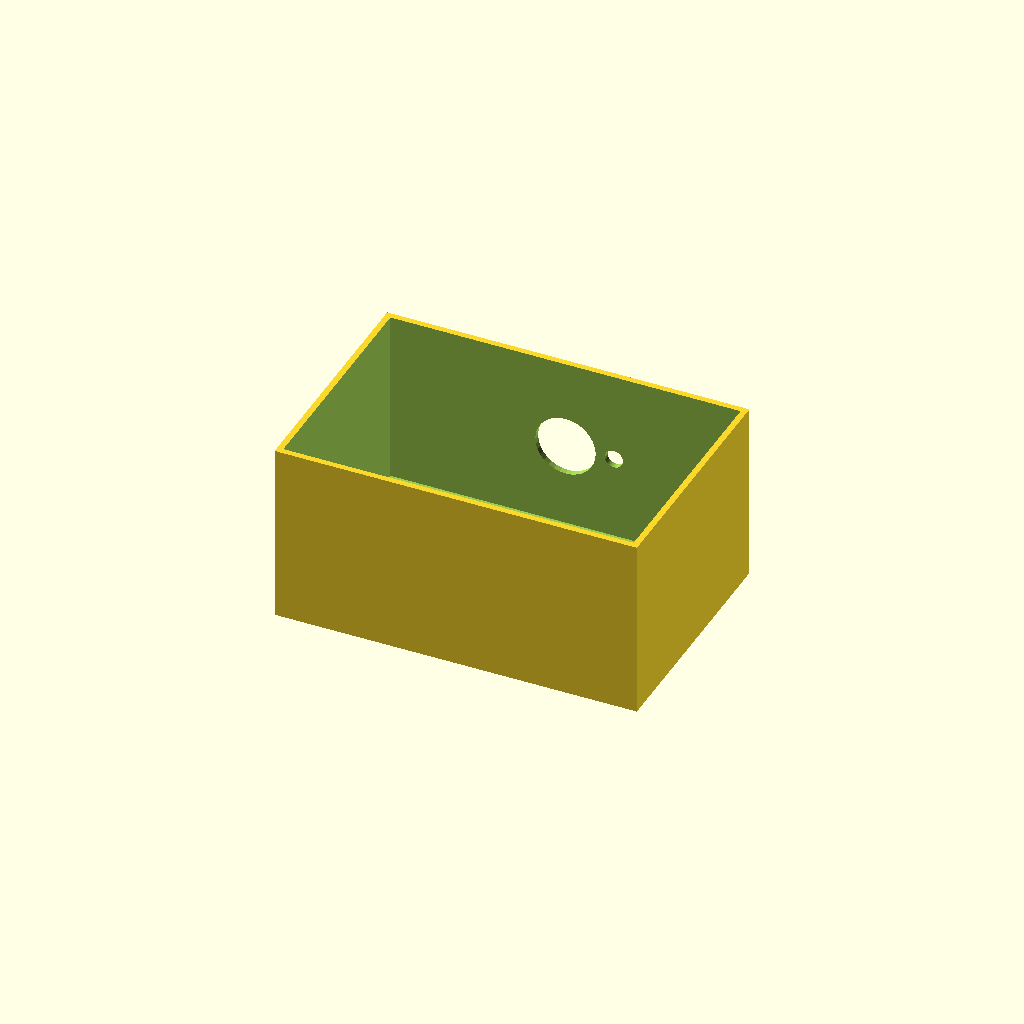
Cell 1 — every parameter at its default value.
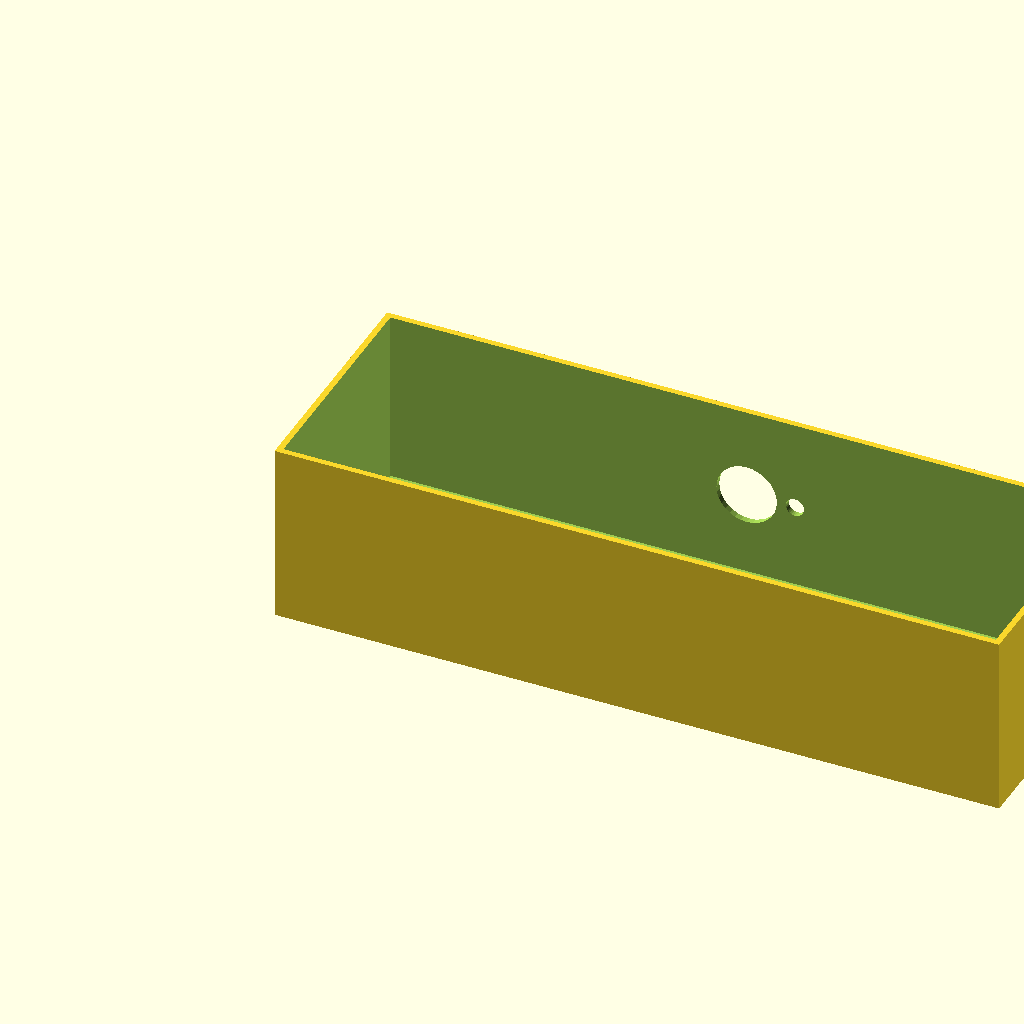
Cell 2: the same model with box_l = 240.
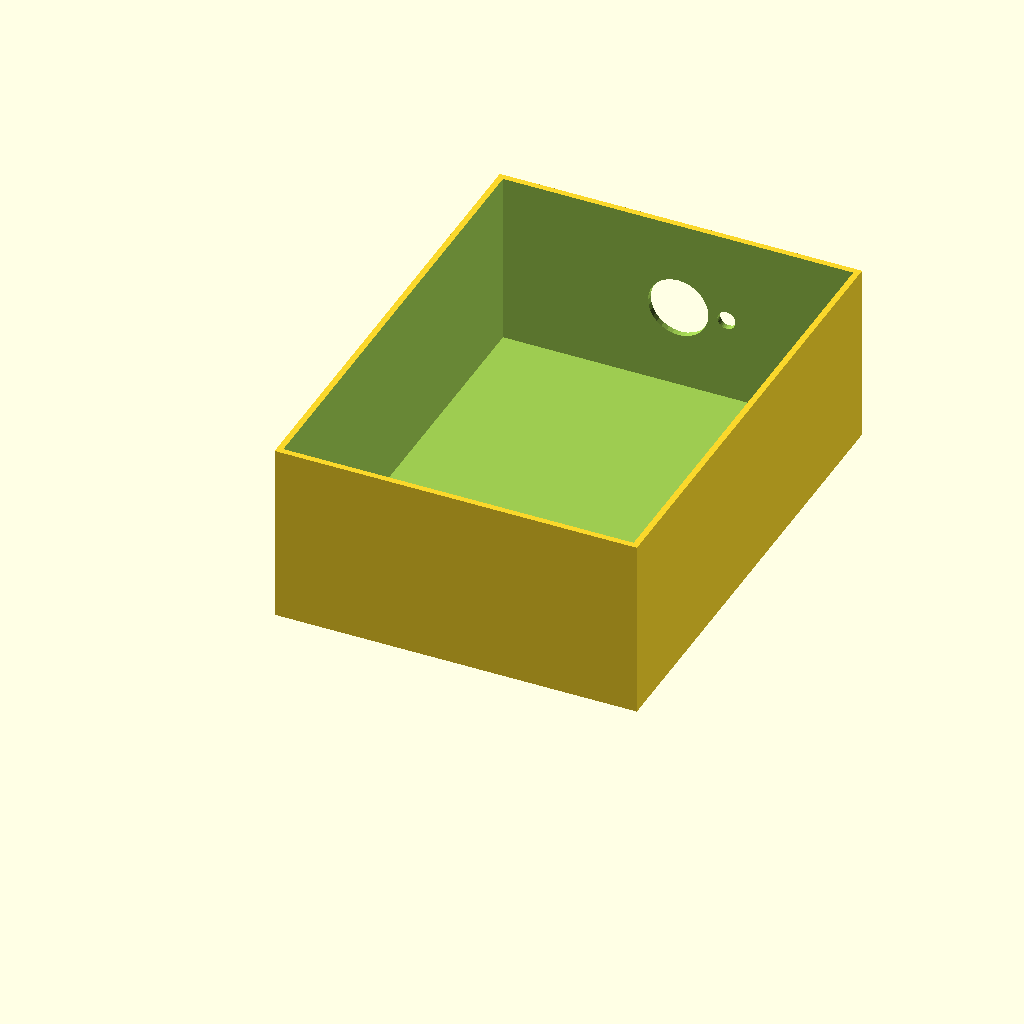
Cell 3: box_w = 160 (everything else at default).
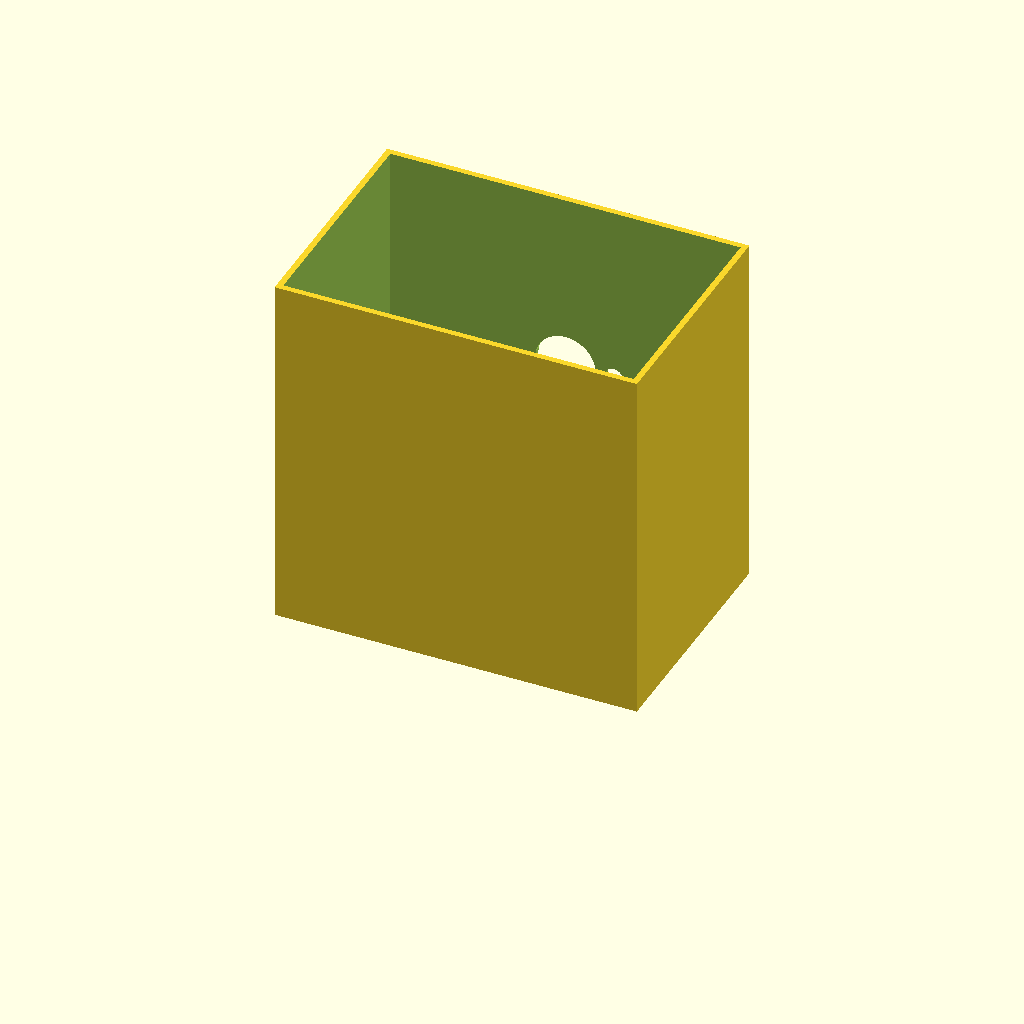
Cell 4: the same model with box_h = 120.
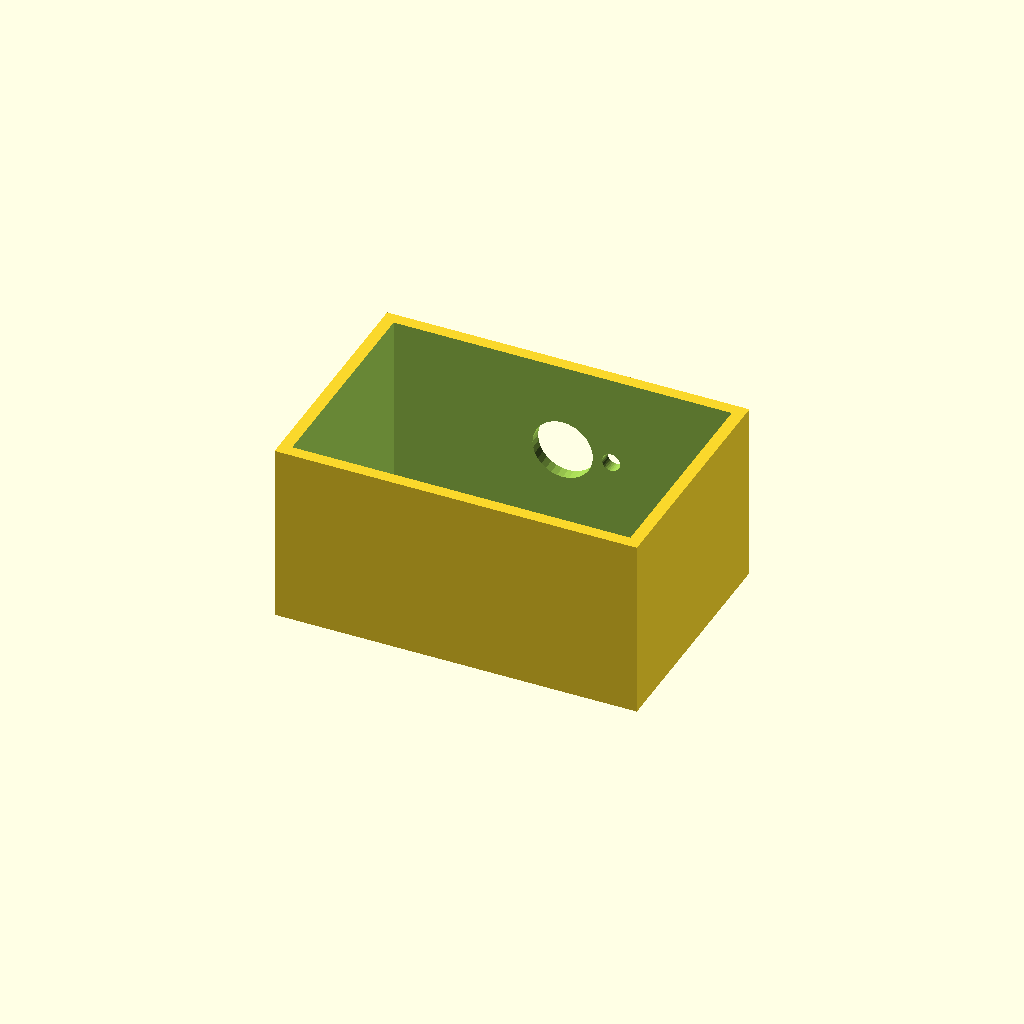
Cell 5: wall_t = 4 (everything else at default).
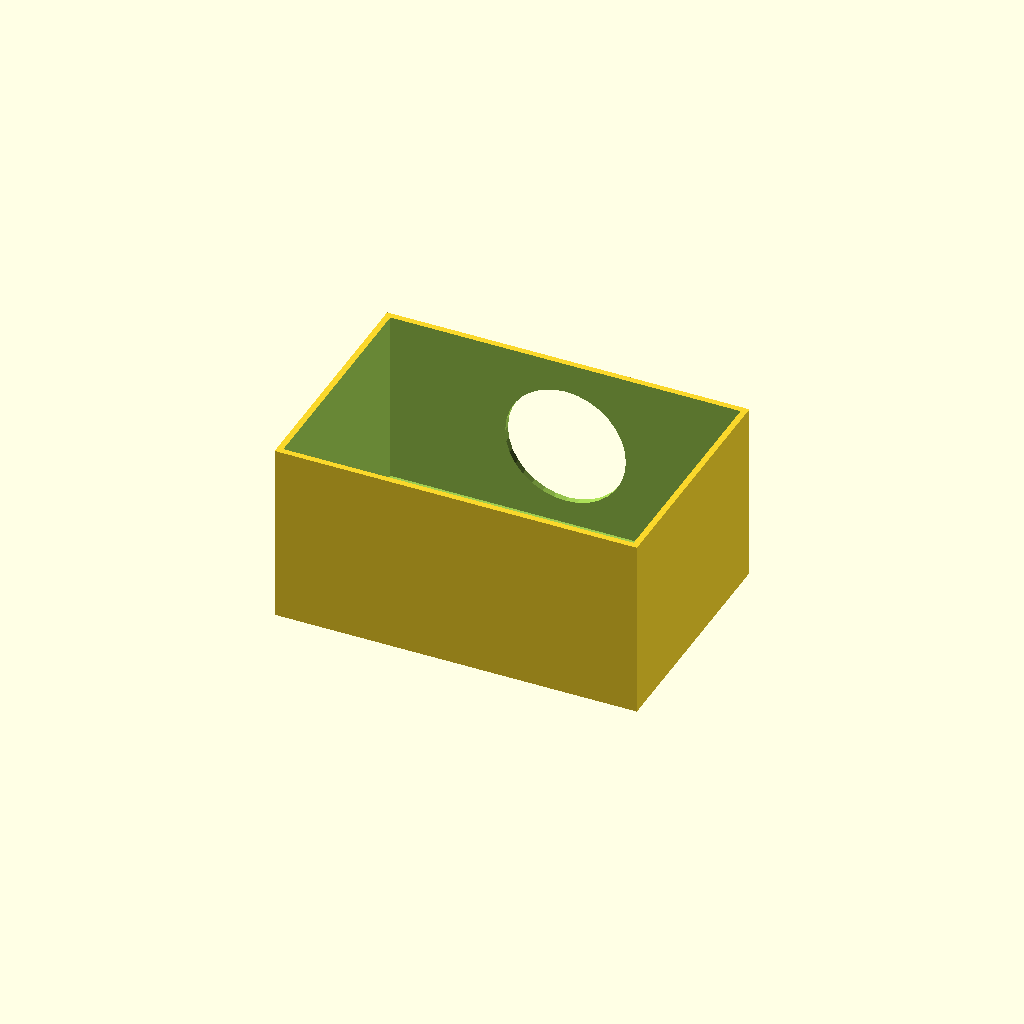
Cell 6: vent_d = 40 (everything else at default).
All cells are drawn from one camera (rotation 55°, 0°, 25°, orthographic, colour scheme Cornfield), so only the parameter changes between them.
Source of the model, optional_data/data/solid2/ventbox/part_0129.scad:
$fn = 32;

// ----------------------------------------------------------------------
// Vent box: roundvent enclosure
// ----------------------------------------------------------------------

// --- parameters (mm) ---
box_l = 120;              // box length, X
box_w = 80;               // box width, Y
box_h = 60;               // box height, Z
wall_t = 2;               // shell wall thickness
vent_d = 20;              // central vent diameter
ring_d = 6;               // ring hole diameter
n_ring = 6;               // holes in the ring
ring_r = 16;              // ring radius

ring_step = 360 / n_ring;  // ring hole angular step

difference() {
  cube([box_l, box_w, box_h]);
  translate([wall_t, wall_t, wall_t])
    cube([box_l - 2 * wall_t, box_w - 2 * wall_t, box_h]);
  translate([box_l / 2, box_w - wall_t - 1, box_h / 2])
    rotate([-90, 0, 0]) cylinder(h = wall_t + 2, d = vent_d);
  for (i = [0 : n_ring - 1])
    translate([box_l / 2, box_w - wall_t - 1, box_h / 2])
      rotate([0, 0, i * ring_step])
        translate([ring_r, 0, 0]) rotate([-90, 0, 0])
          cylinder(h = wall_t + 2, d = ring_d);
}
Customizer parameters (derived from the source; name, type, default, range or options):
box_l: number, default 120
box_w: number, default 80
box_h: number, default 60
wall_t: number, default 2
vent_d: number, default 20
ring_d: number, default 6
n_ring: number, default 6
ring_r: number, default 16
